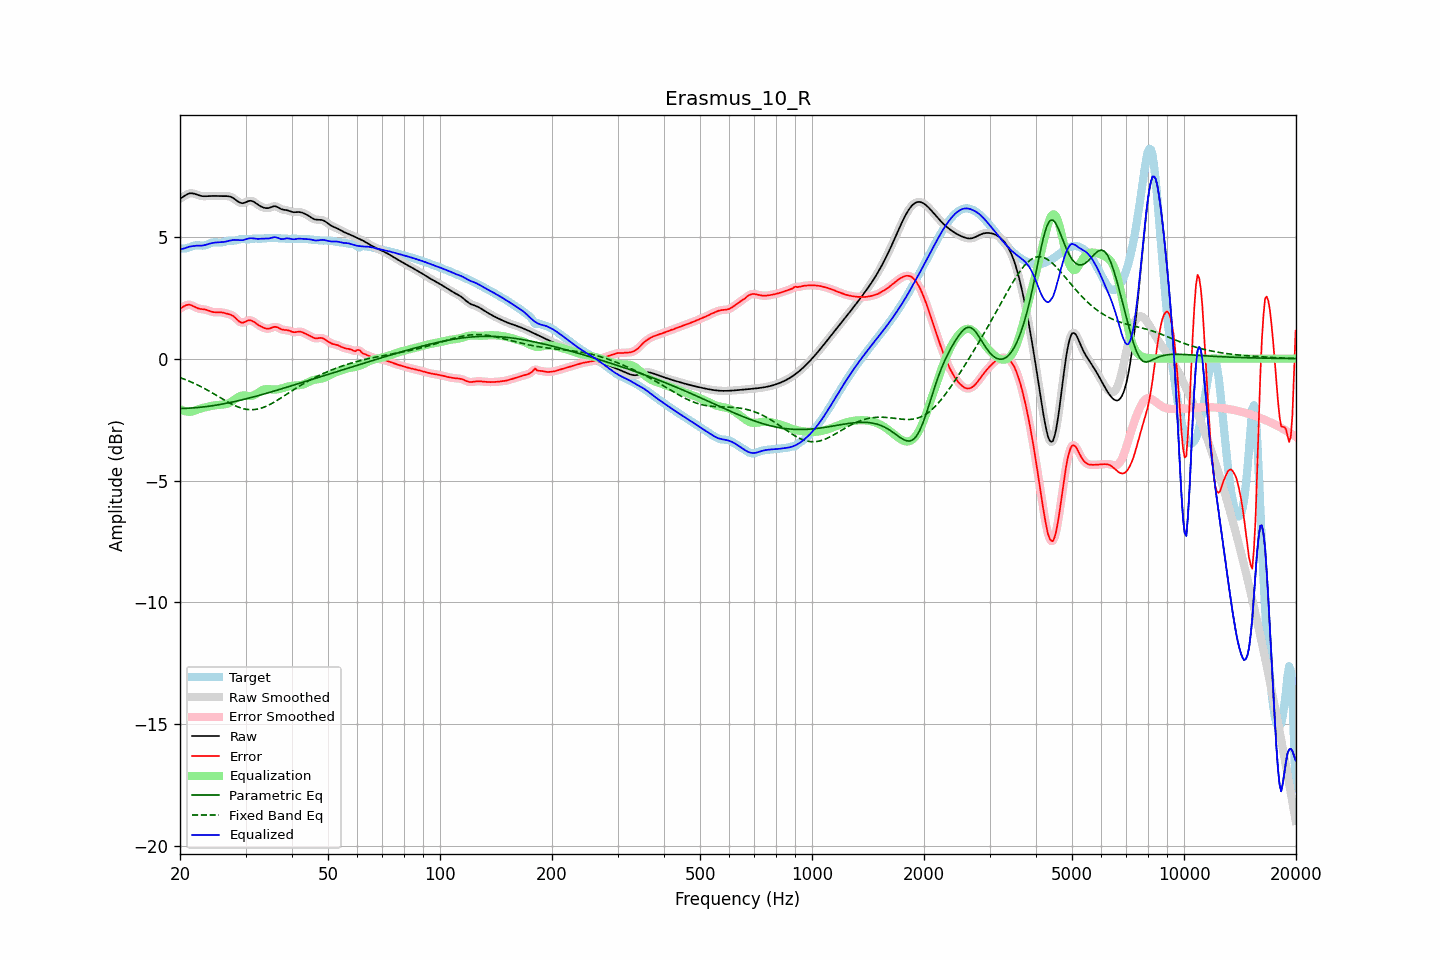

Data behind this chart, as committed beside it:
frequency, raw, error, smoothed, error_smoothed, equalization, parametric_eq, fixed_band_eq, equalized_raw, equalized_smoothed, target
20.00, 6.56, 2.05, 6.56, 2.04, -2.07, -2.05, -0.78, 4.49, 4.49, 4.52
20.20, 6.60, 2.09, 6.60, 2.09, -2.10, -2.04, -0.80, 4.50, 4.50, 4.51
20.40, 6.64, 2.13, 6.64, 2.13, -2.13, -2.04, -0.83, 4.51, 4.51, 4.51
20.61, 6.68, 2.17, 6.68, 2.16, -2.15, -2.04, -0.85, 4.53, 4.53, 4.51
20.81, 6.72, 2.20, 6.72, 2.19, -2.17, -2.04, -0.88, 4.55, 4.55, 4.53
21.02, 6.75, 2.21, 6.75, 2.21, -2.18, -2.03, -0.90, 4.58, 4.58, 4.54
21.23, 6.78, 2.21, 6.77, 2.21, -2.18, -2.03, -0.93, 4.60, 4.59, 4.57
21.44, 6.78, 2.19, 6.78, 2.19, -2.18, -2.03, -0.96, 4.60, 4.60, 4.59
21.66, 6.77, 2.16, 6.78, 2.16, -2.16, -2.02, -0.99, 4.62, 4.62, 4.62
21.87, 6.76, 2.13, 6.76, 2.13, -2.13, -2.02, -1.02, 4.63, 4.63, 4.64
22.09, 6.74, 2.09, 6.74, 2.09, -2.11, -2.01, -1.05, 4.63, 4.63, 4.65
22.31, 6.71, 2.07, 6.72, 2.07, -2.08, -2.01, -1.08, 4.63, 4.63, 4.65
22.54, 6.69, 2.05, 6.69, 2.05, -2.06, -2.00, -1.11, 4.63, 4.63, 4.65
22.76, 6.67, 2.03, 6.67, 2.04, -2.04, -1.99, -1.15, 4.63, 4.63, 4.64
22.99, 6.66, 2.03, 6.66, 2.03, -2.02, -1.99, -1.18, 4.64, 4.64, 4.63
23.22, 6.66, 2.02, 6.66, 2.02, -2.01, -1.98, -1.22, 4.65, 4.65, 4.64
23.45, 6.66, 2.01, 6.66, 2.01, -1.99, -1.97, -1.25, 4.67, 4.67, 4.65
23.69, 6.66, 1.99, 6.66, 1.99, -1.98, -1.96, -1.29, 4.69, 4.69, 4.68
23.92, 6.67, 1.96, 6.67, 1.96, -1.96, -1.95, -1.33, 4.71, 4.71, 4.70
24.16, 6.67, 1.94, 6.67, 1.94, -1.95, -1.94, -1.36, 4.73, 4.73, 4.73
24.40, 6.67, 1.92, 6.67, 1.92, -1.93, -1.93, -1.40, 4.74, 4.74, 4.75
24.65, 6.67, 1.91, 6.67, 1.91, -1.92, -1.92, -1.44, 4.75, 4.75, 4.77
24.89, 6.67, 1.90, 6.67, 1.90, -1.91, -1.91, -1.48, 4.76, 4.76, 4.77
25.14, 6.67, 1.90, 6.67, 1.90, -1.90, -1.90, -1.52, 4.76, 4.76, 4.77
25.39, 6.66, 1.90, 6.67, 1.90, -1.90, -1.89, -1.56, 4.77, 4.77, 4.76
25.65, 6.66, 1.90, 6.66, 1.90, -1.89, -1.88, -1.60, 4.77, 4.77, 4.76
25.91, 6.66, 1.90, 6.66, 1.90, -1.89, -1.87, -1.64, 4.78, 4.78, 4.77
26.16, 6.66, 1.88, 6.66, 1.88, -1.88, -1.86, -1.68, 4.78, 4.78, 4.78
26.43, 6.67, 1.87, 6.67, 1.87, -1.87, -1.84, -1.71, 4.79, 4.79, 4.80
26.69, 6.66, 1.85, 6.67, 1.85, -1.86, -1.83, -1.75, 4.81, 4.81, 4.82
26.96, 6.66, 1.83, 6.66, 1.83, -1.84, -1.82, -1.79, 4.83, 4.82, 4.83
27.23, 6.65, 1.81, 6.65, 1.81, -1.81, -1.80, -1.82, 4.84, 4.84, 4.84
27.50, 6.62, 1.79, 6.62, 1.79, -1.77, -1.79, -1.86, 4.86, 4.85, 4.84
27.77, 6.59, 1.75, 6.59, 1.75, -1.72, -1.78, -1.89, 4.86, 4.86, 4.84
28.05, 6.54, 1.70, 6.54, 1.70, -1.67, -1.76, -1.92, 4.87, 4.87, 4.84
28.33, 6.49, 1.64, 6.49, 1.64, -1.63, -1.75, -1.95, 4.87, 4.87, 4.86
28.62, 6.45, 1.57, 6.45, 1.57, -1.58, -1.73, -1.98, 4.86, 4.86, 4.87
28.90, 6.41, 1.52, 6.41, 1.52, -1.55, -1.72, -2.00, 4.86, 4.86, 4.89
29.19, 6.38, 1.48, 6.38, 1.48, -1.53, -1.70, -2.03, 4.86, 4.86, 4.90
29.48, 6.37, 1.47, 6.38, 1.48, -1.51, -1.68, -2.04, 4.86, 4.86, 4.90
29.78, 6.39, 1.49, 6.39, 1.49, -1.51, -1.67, -2.06, 4.88, 4.88, 4.90
30.08, 6.41, 1.52, 6.42, 1.52, -1.52, -1.65, -2.07, 4.89, 4.89, 4.89
30.38, 6.45, 1.56, 6.44, 1.55, -1.53, -1.63, -2.08, 4.92, 4.91, 4.89
30.68, 6.47, 1.58, 6.47, 1.57, -1.54, -1.62, -2.09, 4.93, 4.93, 4.89
30.99, 6.47, 1.57, 6.47, 1.57, -1.54, -1.60, -2.09, 4.94, 4.94, 4.90
31.30, 6.46, 1.54, 6.46, 1.54, -1.52, -1.58, -2.09, 4.94, 4.93, 4.91
31.61, 6.43, 1.51, 6.43, 1.51, -1.50, -1.57, -2.09, 4.93, 4.93, 4.92
31.93, 6.38, 1.46, 6.38, 1.46, -1.47, -1.55, -2.08, 4.92, 4.92, 4.92
32.24, 6.33, 1.41, 6.34, 1.41, -1.42, -1.53, -2.07, 4.91, 4.91, 4.92
32.57, 6.29, 1.37, 6.29, 1.37, -1.38, -1.51, -2.06, 4.91, 4.91, 4.92
32.89, 6.25, 1.33, 6.25, 1.33, -1.34, -1.49, -2.04, 4.91, 4.92, 4.92
33.22, 6.22, 1.30, 6.22, 1.30, -1.30, -1.47, -2.02, 4.92, 4.92, 4.92
33.55, 6.19, 1.27, 6.19, 1.27, -1.27, -1.46, -2.00, 4.92, 4.92, 4.93
33.89, 6.18, 1.24, 6.18, 1.24, -1.25, -1.44, -1.97, 4.92, 4.92, 4.93
34.23, 6.17, 1.23, 6.17, 1.23, -1.25, -1.42, -1.94, 4.92, 4.92, 4.94
34.57, 6.17, 1.23, 6.18, 1.23, -1.25, -1.40, -1.91, 4.92, 4.93, 4.95
34.92, 6.19, 1.24, 6.20, 1.24, -1.26, -1.38, -1.88, 4.94, 4.94, 4.95
35.27, 6.22, 1.26, 6.22, 1.27, -1.26, -1.36, -1.84, 4.96, 4.96, 4.95
35.62, 6.24, 1.29, 6.24, 1.29, -1.27, -1.34, -1.81, 4.97, 4.97, 4.95
35.97, 6.25, 1.31, 6.25, 1.30, -1.27, -1.32, -1.77, 4.98, 4.98, 4.95
... 635 more rows
